Labelled photos from "finalCAIProject", an image-classification folder in jacobgale21/finalCAIProject. The possible labels are: backpack, book, calculator, chair, clock, desk, keychain, laptop, paper, pen, phone, water bottle.

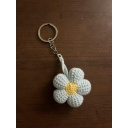
Label: keychain

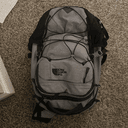
Label: backpack

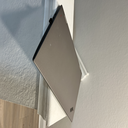
Label: laptop

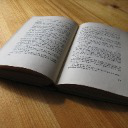
Label: book

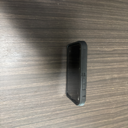
Label: phone

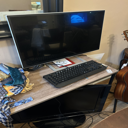
Label: desk
